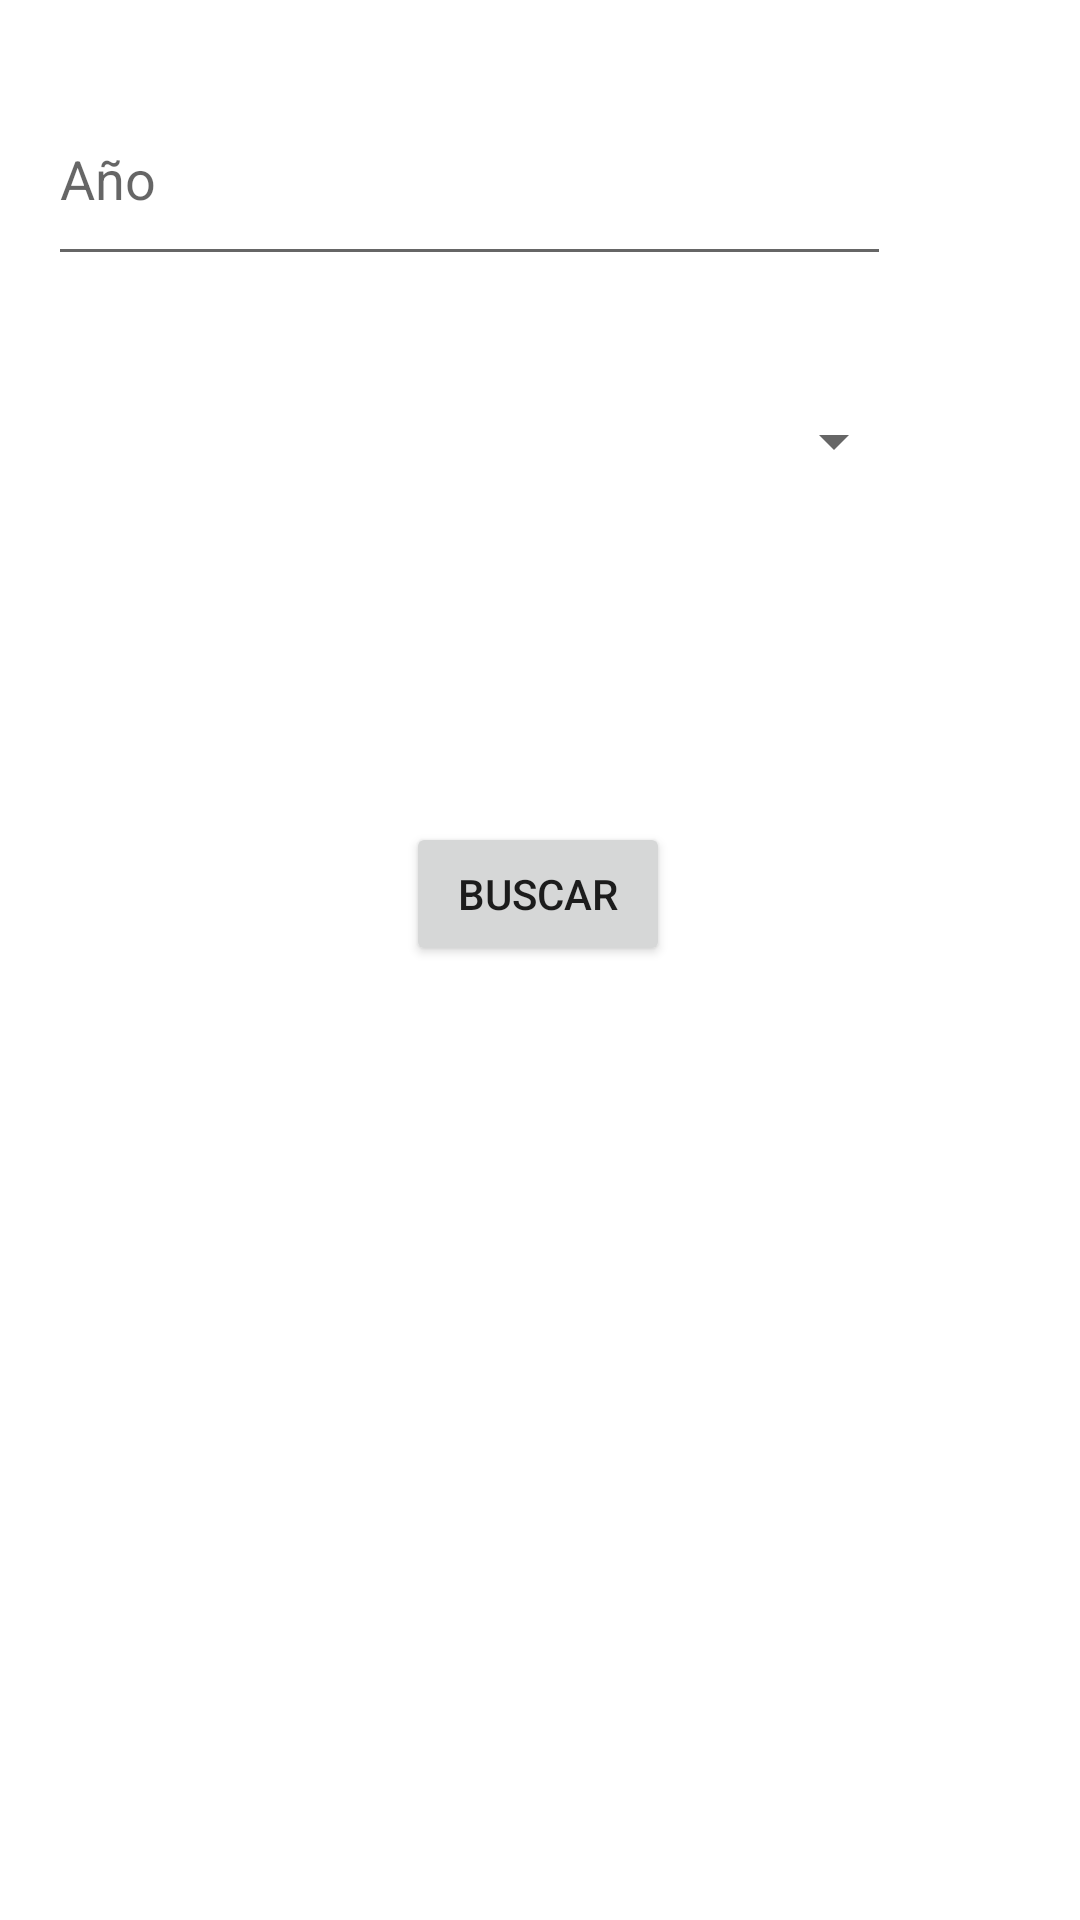

Write the Android layout XML for this screen, with the resource values it uses.
<!-- AndroidManifest.xml: application theme Theme.Delpinodepaz_victoriaIMDbApp -->
<!-- res/layout/fragment_slideshow.xml -->
<?xml version="1.0" encoding="utf-8"?>
<androidx.constraintlayout.widget.ConstraintLayout xmlns:android="http://schemas.android.com/apk/res/android"
    xmlns:app="http://schemas.android.com/apk/res-auto"
    xmlns:tools="http://schemas.android.com/tools"
    android:layout_width="match_parent"
    android:layout_height="match_parent"
    tools:context=".ui.slideshow.SlideshowFragment">

    <EditText
        android:id="@+id/eTxtYear"
        android:layout_width="281dp"
        android:layout_height="68dp"
        android:layout_marginStart="16dp"
        android:layout_marginTop="24dp"
        android:ems="10"
        android:hint="@string/year"
        android:inputType="number"
        app:layout_constraintStart_toStartOf="parent"
        app:layout_constraintTop_toTopOf="parent" />

    <Spinner
        android:id="@+id/spinnerGenre"
        android:layout_width="286dp"
        android:layout_height="62dp"
        android:layout_marginTop="24dp"
        android:autofillHints="@string/genre"
        app:layout_constraintStart_toStartOf="@+id/eTxtYear"
        app:layout_constraintTop_toBottomOf="@+id/eTxtYear" />

    <Button
        android:id="@+id/button"
        android:layout_width="wrap_content"
        android:layout_height="wrap_content"
        android:layout_marginTop="96dp"
        android:text="@string/search"
        app:layout_constraintEnd_toEndOf="parent"
        app:layout_constraintHorizontal_bias="0.498"
        app:layout_constraintStart_toStartOf="parent"
        app:layout_constraintTop_toBottomOf="@+id/spinnerGenre" />
</androidx.constraintlayout.widget.ConstraintLayout>
<!-- resources referenced by this layout -->
<resources>
  <string name="genre">Genero </string>
  <string name="search">Buscar</string>
  <string name="year">Año </string>
  <style name="Theme.Delpinodepaz_victoriaIMDbApp" parent="Theme.MaterialComponents.DayNight.DarkActionBar">
          
          <item name="colorPrimary">@color/white</item>
          <item name="colorPrimaryVariant">@color/purple_700</item>
          <item name="colorOnPrimary">@color/white</item>
          
          <item name="colorSecondary">@color/teal_200</item>
          <item name="colorSecondaryVariant">@color/teal_700</item>
          <item name="colorOnSecondary">@color/black</item>
          
          <item name="android:statusBarColor">?attr/colorPrimaryVariant</item>
          
      </style>
  <!-- not gathered from this repository: default colours our renderer supplied (Android Studio template values) -->
  <color name="purple_700">#FF3700B3</color>
  <color name="teal_200">#FF03DAC5</color>
  <color name="teal_700">#FF018786</color>
  <color name="black">#FF000000</color>
  <color name="white">#FFFFFFFF</color>
</resources>
